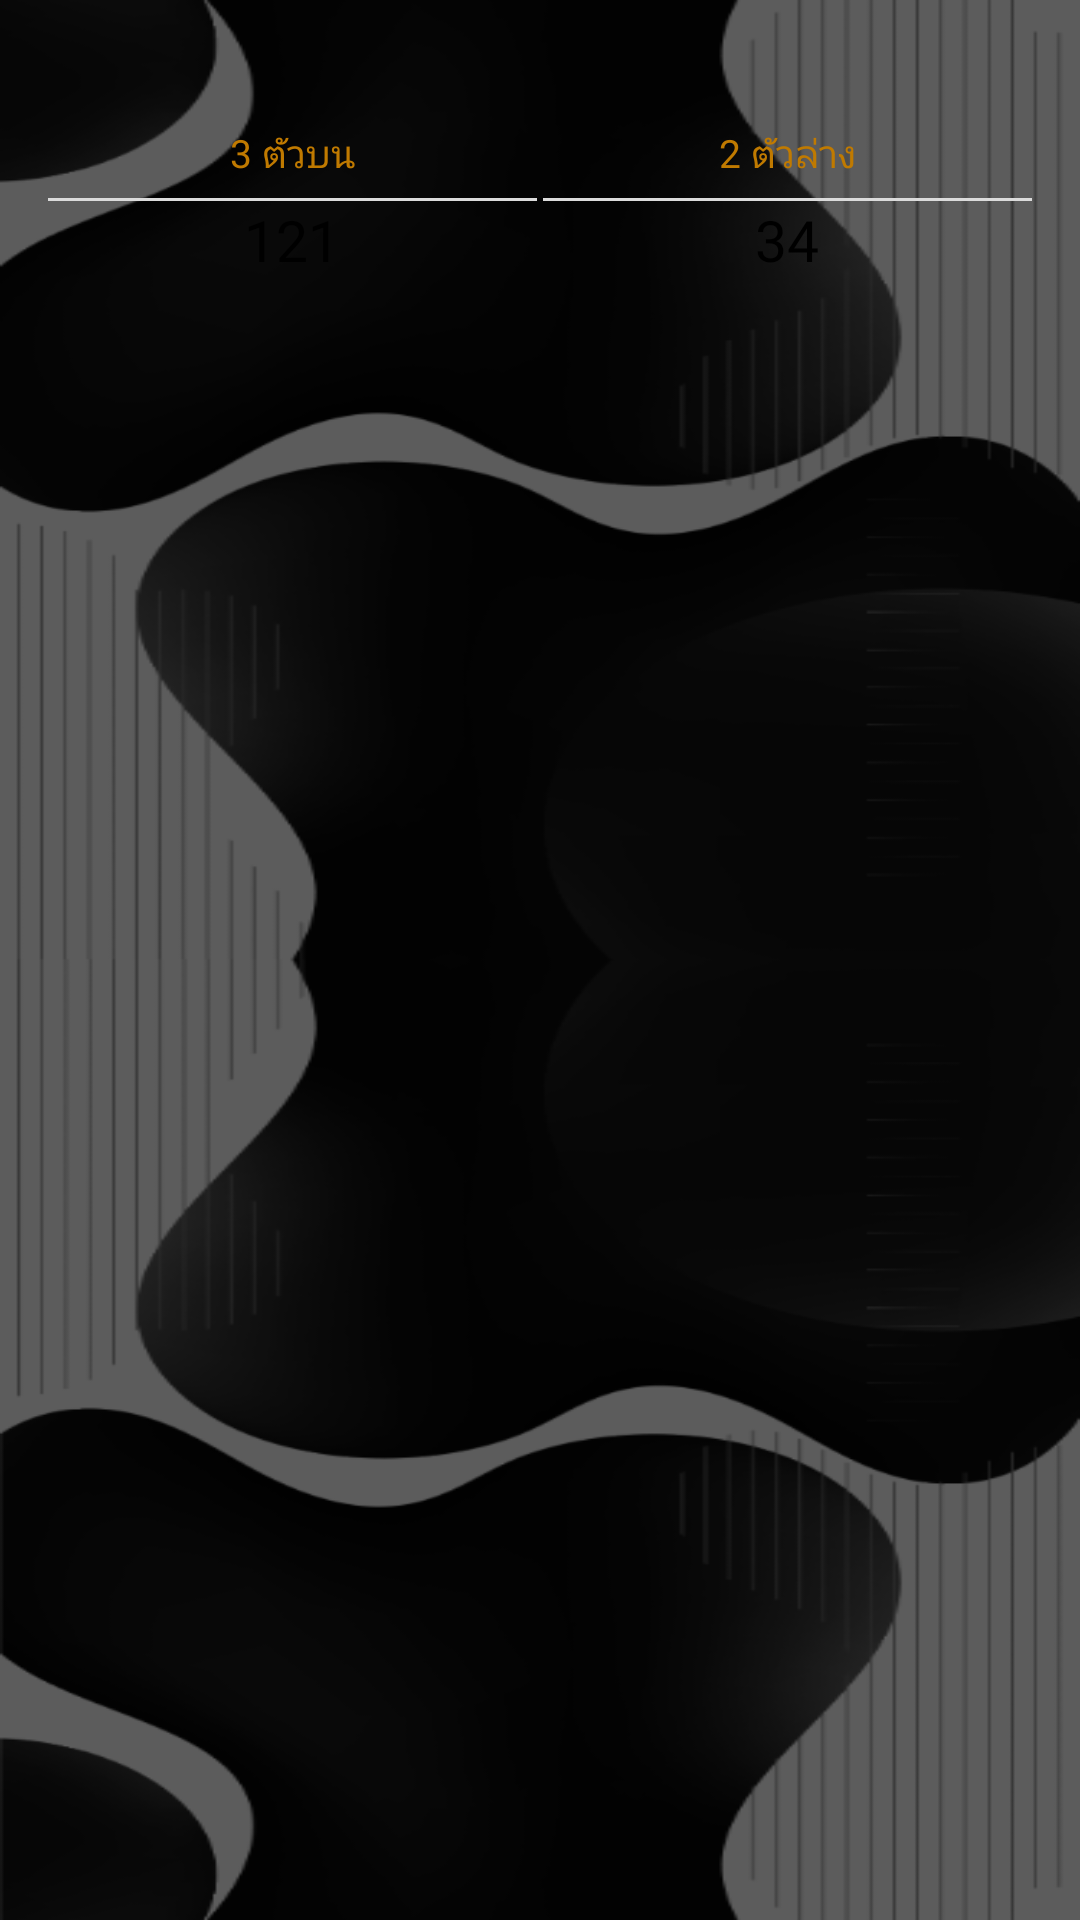

Produce the Android XML layout that renders to this screen, including the resource entries it uses.
<!-- AndroidManifest.xml: application theme AppTheme -->
<!-- res/layout/item.xml -->
<?xml version="1.0" encoding="utf-8"?>
<RelativeLayout
    xmlns:android="http://schemas.android.com/apk/res/android" android:layout_width="match_parent"
    android:layout_height="wrap_content">

    <LinearLayout
        android:orientation="vertical"
        android:layout_width="match_parent"
        android:layout_height="wrap_content">

        <TextView
            android:id="@+id/txtDynamic"
            android:gravity="center"
            android:layout_gravity="center"
            style="@style/bold_text_sixteen"
            android:layout_width="match_parent"
            android:layout_height="35dp"/>

        <LinearLayout
            android:layout_marginLeft="15dp"
            android:layout_marginRight="15dp"
            android:layout_marginBottom="12dp"
            android:layout_gravity="bottom"
            android:orientation="horizontal"
            android:layout_width="match_parent"
            android:layout_height="60dp">

            <LinearLayout
                android:orientation="vertical"
                android:layout_margin="1dp"
                android:layout_weight="1"
                android:layout_width="match_parent"
                android:layout_height="match_parent">

                <TextView
                    style="@style/text_view_font_color"
                    android:textSize="13sp"
                    android:fontFamily="@font/sarabunbold"
                    android:text="3 ตัวบน"
                    android:layout_width="match_parent"
                    android:layout_height="30dp"/>

                <View
                    android:background="#DBDBDB"
                    android:layout_width="match_parent"
                    android:layout_height="1dp"/>

                <TextView
                    android:gravity="center"
                    android:text="121"
                    style="@style/bold_text"
                    android:layout_width="match_parent"
                    android:layout_height="26dp"/>

            </LinearLayout>





            <LinearLayout
                android:orientation="vertical"
                android:layout_margin="1dp"
                android:layout_weight="1"
                android:layout_width="match_parent"
                android:layout_height="match_parent">

                <TextView
                    style="@style/text_view_font_color"
                    android:textSize="13sp"
                    android:fontFamily="@font/sarabunbold"
                    android:text="2 ตัวล่าง"
                    android:layout_width="match_parent"
                    android:layout_height="30dp"/>

                <View
                    android:background="#DBDBDB"
                    android:layout_width="match_parent"
                    android:layout_height="1dp"/>

                <TextView
                    android:gravity="center"
                    android:text="34"
                    style="@style/bold_text"
                    android:layout_width="match_parent"
                    android:layout_height="26dp"/>

            </LinearLayout>

        </LinearLayout>


    </LinearLayout>

</RelativeLayout>
<!-- resources referenced by this layout -->
<resources>
  <style name="bold_text">
          <item name="fontFamily">@font/sarabunbold</item>
          <item name="android:textColor">#000000</item>
          <item name="android:textSize">19sp</item>
      </style>
  <style name="bold_text_sixteen">
          <item name="fontFamily">@font/sarabunbold</item>
          <item name="android:textColor">#000000</item>
          <item name="android:textSize">16sp</item>
      </style>
  <style name="text_view_font_color">
          <item name="android:gravity">center</item>
          <item name="android:textColor">@color/textColor</item>
      </style>
  <style name="AppTheme" parent="Theme.AppCompat.Light.NoActionBar">
          
          <item name="android:windowBackground">@drawable/mawin</item>
          <item name="colorPrimary">@color/colorPrimary</item>
          <item name="colorPrimaryDark">@color/colorPrimaryDark</item>
          <item name="colorAccent">@color/colorAccent</item>
      </style>
  <color name="textColor">#C07A00</color>
  <!-- drawable mawin: png bitmap (drawable-hdpi, 64798 bytes) -->
  <color name="colorPrimary">#000</color>
  <color name="colorPrimaryDark">#000</color>
  <color name="colorAccent">#EBEBEB</color>
</resources>
